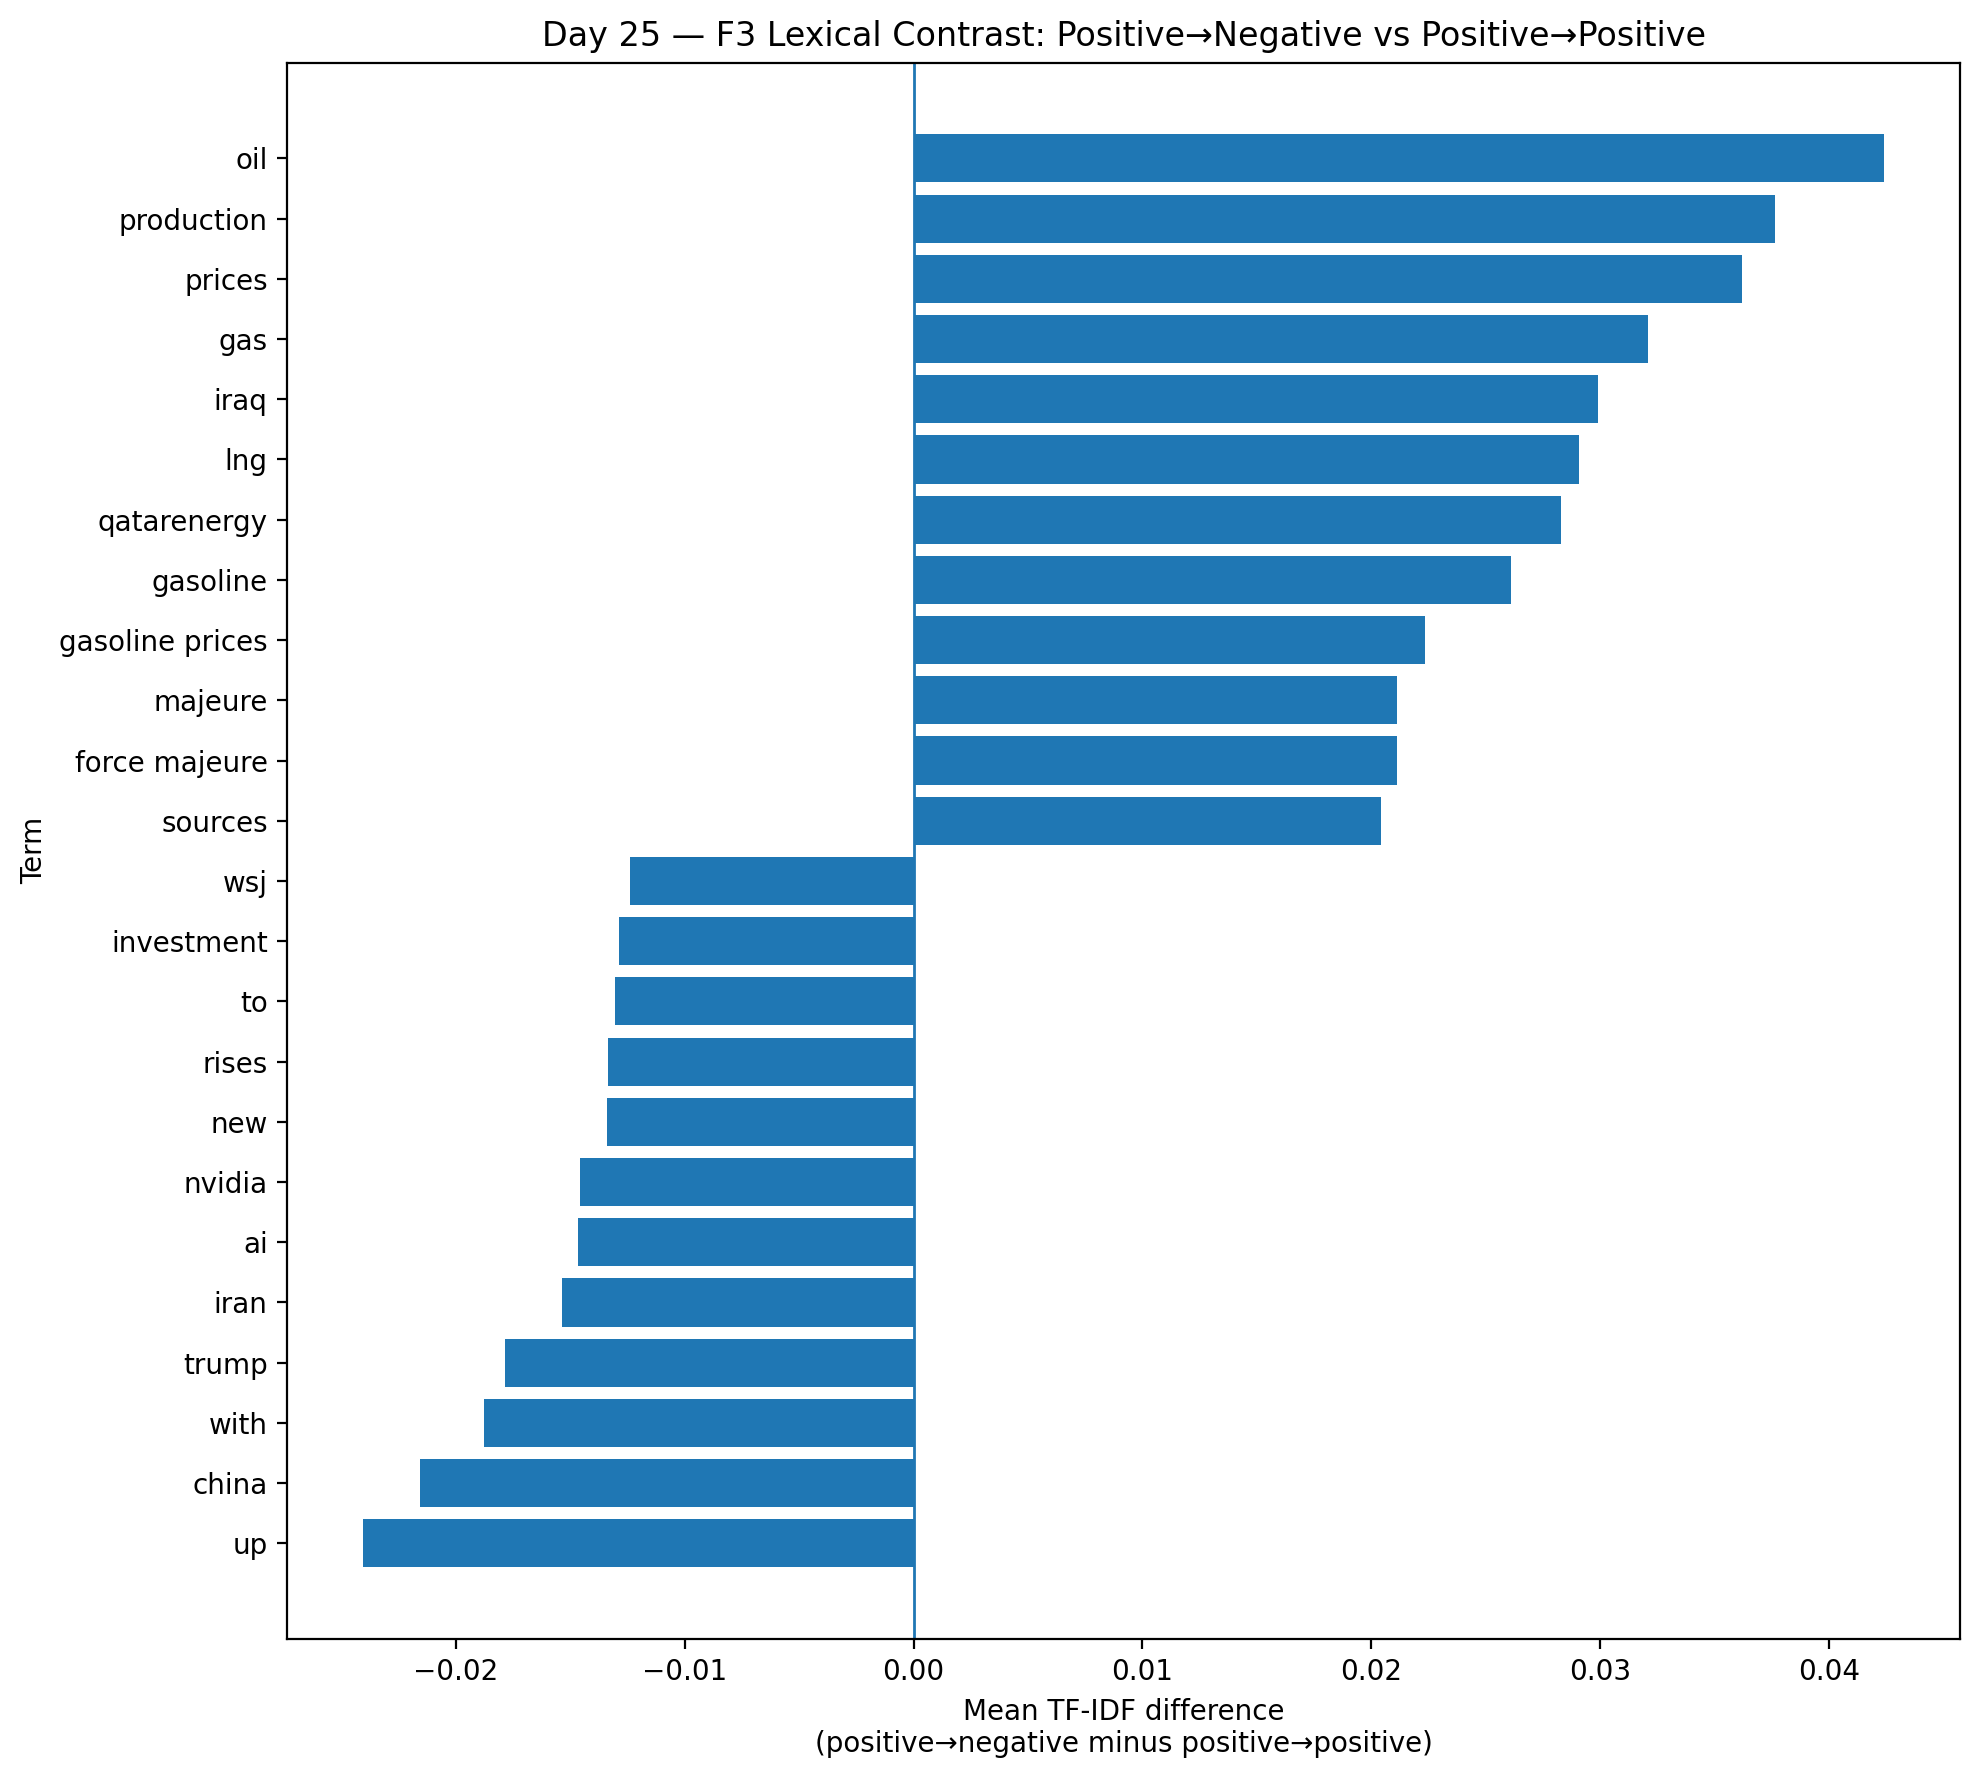

The file beside this chart, header and first rows:
term, mean_tfidf_posneg, mean_tfidf_pospos, mean_tfidf_difference, abs_mean_tfidf_difference, df_posneg, df_pospos, df_total, df_rate_posneg, df_rate_pospos, df_rate_difference, direction
oil, 0.07085, 0.02843, 0.04242, 0.04242, 38, 42, 80, 0.3654, 0.1214, 0.244, enriched_in_positive_to_negative
production, 0.04417, 0.00652, 0.03765, 0.03765, 19, 7, 26, 0.1827, 0.02023, 0.1625, enriched_in_positive_to_negative
prices, 0.04598, 0.009757, 0.03622, 0.03622, 17, 11, 28, 0.1635, 0.03179, 0.1317, enriched_in_positive_to_negative
gas, 0.03742, 0.005298, 0.03212, 0.03212, 11, 6, 17, 0.1058, 0.01734, 0.08843, enriched_in_positive_to_negative
iraq, 0.03339, 0.003471, 0.02992, 0.02992, 13, 4, 17, 0.125, 0.01156, 0.1134, enriched_in_positive_to_negative
lng, 0.03147, 0.002362, 0.0291, 0.0291, 9, 2, 11, 0.08654, 0.00578, 0.08076, enriched_in_positive_to_negative
qatarenergy, 0.03138, 0.003096, 0.02828, 0.02828, 6, 2, 8, 0.05769, 0.00578, 0.05191, enriched_in_positive_to_negative
gasoline, 0.02818, 0.002064, 0.02611, 0.02611, 7, 2, 9, 0.06731, 0.00578, 0.06153, enriched_in_positive_to_negative
up, 0.01458, 0.03864, -0.02406, 0.02406, 7, 45, 52, 0.06731, 0.1301, -0.06275, enriched_in_positive_to_positive
gasoline prices, 0.02236, 0.0, 0.02236, 0.02236, 5, 0, 5, 0.04808, 0.0, 0.04808, enriched_in_positive_to_negative
china, 0.0, 0.02158, -0.02158, 0.02158, 0, 23, 23, 0.0, 0.06647, -0.06647, enriched_in_positive_to_positive
force majeure, 0.02112, 0.0, 0.02112, 0.02112, 7, 0, 7, 0.06731, 0.0, 0.06731, enriched_in_positive_to_negative
majeure, 0.02112, 0.0, 0.02112, 0.02112, 7, 0, 7, 0.06731, 0.0, 0.06731, enriched_in_positive_to_negative
sources, 0.02427, 0.003832, 0.02044, 0.02044, 9, 3, 12, 0.08654, 0.008671, 0.07787, enriched_in_positive_to_negative
force, 0.02063, 0.0007431, 0.01989, 0.01989, 7, 1, 8, 0.06731, 0.00289, 0.06442, enriched_in_positive_to_negative
crude, 0.03169, 0.01212, 0.01957, 0.01957, 14, 15, 29, 0.1346, 0.04335, 0.09126, enriched_in_positive_to_negative
field, 0.01986, 0.0009198, 0.01894, 0.01894, 5, 1, 6, 0.04808, 0.00289, 0.04519, enriched_in_positive_to_negative
cuts, 0.01881, 0.0, 0.01881, 0.01881, 6, 0, 6, 0.05769, 0.0, 0.05769, enriched_in_positive_to_negative
hormuz, 0.02562, 0.006849, 0.01878, 0.01878, 11, 8, 19, 0.1058, 0.02312, 0.08265, enriched_in_positive_to_negative
with, 0.01219, 0.03095, -0.01876, 0.01876, 6, 34, 40, 0.05769, 0.09827, -0.04057, enriched_in_positive_to_positive
qatar, 0.02275, 0.003989, 0.01876, 0.01876, 6, 3, 9, 0.05769, 0.008671, 0.04902, enriched_in_positive_to_negative
day, 0.02004, 0.00204, 0.018, 0.018, 9, 3, 12, 0.08654, 0.008671, 0.07787, enriched_in_positive_to_negative
trump, 0.002179, 0.02005, -0.01787, 0.01787, 1, 18, 19, 0.009615, 0.05202, -0.04241, enriched_in_positive_to_positive
oil production, 0.01748, 0.0, 0.01748, 0.01748, 7, 0, 7, 0.06731, 0.0, 0.06731, enriched_in_positive_to_negative
by, 0.0317, 0.01538, 0.01632, 0.01632, 16, 18, 34, 0.1538, 0.05202, 0.1018, enriched_in_positive_to_negative
average, 0.01991, 0.003805, 0.0161, 0.0161, 6, 3, 9, 0.05769, 0.008671, 0.04902, enriched_in_positive_to_negative
exports, 0.025, 0.009044, 0.01596, 0.01596, 10, 11, 21, 0.09615, 0.03179, 0.06436, enriched_in_positive_to_negative
per, 0.02389, 0.007936, 0.01595, 0.01595, 11, 7, 18, 0.1058, 0.02023, 0.08554, enriched_in_positive_to_negative
iran, 0.01036, 0.02574, -0.01538, 0.01538, 5, 29, 34, 0.04808, 0.08382, -0.03574, enriched_in_positive_to_positive
largest, 0.0164, 0.001512, 0.01489, 0.01489, 5, 2, 7, 0.04808, 0.00578, 0.0423, enriched_in_positive_to_negative
operations, 0.0208, 0.006085, 0.01471, 0.01471, 5, 5, 10, 0.04808, 0.01445, 0.03363, enriched_in_positive_to_negative
bbl, 0.02004, 0.005345, 0.01469, 0.01469, 6, 5, 11, 0.05769, 0.01445, 0.04324, enriched_in_positive_to_negative
ai, 0.0, 0.01467, -0.01467, 0.01467, 0, 11, 11, 0.0, 0.03179, -0.03179, enriched_in_positive_to_positive
flows, 0.01461, 0.0, 0.01461, 0.01461, 5, 0, 5, 0.04808, 0.0, 0.04808, enriched_in_positive_to_negative
nvidia, 0.0, 0.01459, -0.01459, 0.01459, 0, 10, 10, 0.0, 0.0289, -0.0289, enriched_in_positive_to_positive
suspended, 0.01501, 0.001048, 0.01396, 0.01396, 4, 1, 5, 0.03846, 0.00289, 0.03557, enriched_in_positive_to_negative
barrel, 0.01586, 0.002067, 0.01379, 0.01379, 5, 2, 7, 0.04808, 0.00578, 0.0423, enriched_in_positive_to_negative
say, 0.01578, 0.002014, 0.01377, 0.01377, 5, 2, 7, 0.04808, 0.00578, 0.0423, enriched_in_positive_to_negative
sources say, 0.01468, 0.001025, 0.01366, 0.01366, 5, 1, 6, 0.04808, 0.00289, 0.04519, enriched_in_positive_to_negative
april, 0.01491, 0.001388, 0.01352, 0.01352, 4, 1, 5, 0.03846, 0.00289, 0.03557, enriched_in_positive_to_negative
new, 0.0, 0.01341, -0.01341, 0.01341, 0, 9, 9, 0.0, 0.02601, -0.02601, enriched_in_positive_to_positive
rises, 0.0, 0.01338, -0.01338, 0.01338, 0, 11, 11, 0.0, 0.03179, -0.03179, enriched_in_positive_to_positive
reports, 0.01655, 0.003193, 0.01336, 0.01336, 5, 4, 9, 0.04808, 0.01156, 0.03652, enriched_in_positive_to_negative
since, 0.01722, 0.003895, 0.01332, 0.01332, 6, 4, 10, 0.05769, 0.01156, 0.04613, enriched_in_positive_to_negative
to, 0.06772, 0.08076, -0.01304, 0.01304, 46, 137, 183, 0.4423, 0.396, 0.04635, enriched_in_positive_to_positive
investment, 0.0, 0.01286, -0.01286, 0.01286, 0, 12, 12, 0.0, 0.03468, -0.03468, enriched_in_positive_to_positive
iraqi, 0.01278, 0.0, 0.01278, 0.01278, 5, 0, 5, 0.04808, 0.0, 0.04808, enriched_in_positive_to_negative
iraqi oil, 0.01278, 0.0, 0.01278, 0.01278, 5, 0, 5, 0.04808, 0.0, 0.04808, enriched_in_positive_to_negative
bpd, 0.01339, 0.0006793, 0.01271, 0.01271, 4, 1, 5, 0.03846, 0.00289, 0.03557, enriched_in_positive_to_negative
saudi, 0.01691, 0.004266, 0.01265, 0.01265, 6, 4, 10, 0.05769, 0.01156, 0.04613, enriched_in_positive_to_negative
vs, 0.02723, 0.01464, 0.01259, 0.01259, 9, 15, 24, 0.08654, 0.04335, 0.04319, enriched_in_positive_to_negative
fuel, 0.01518, 0.002618, 0.01256, 0.01256, 3, 3, 6, 0.02885, 0.008671, 0.02018, enriched_in_positive_to_negative
oil prices, 0.01478, 0.002324, 0.01246, 0.01246, 4, 2, 6, 0.03846, 0.00578, 0.03268, enriched_in_positive_to_negative
wsj, 0.0, 0.0124, -0.0124, 0.0124, 0, 9, 9, 0.0, 0.02601, -0.02601, enriched_in_positive_to_positive
after, 0.02691, 0.01459, 0.01232, 0.01232, 12, 17, 29, 0.1154, 0.04913, 0.06625, enriched_in_positive_to_negative
previous est, 0.02244, 0.01018, 0.01226, 0.01226, 6, 10, 16, 0.05769, 0.0289, 0.02879, enriched_in_positive_to_negative
south, 0.01683, 0.004688, 0.01214, 0.01214, 4, 5, 9, 0.03846, 0.01445, 0.02401, enriched_in_positive_to_negative
pm, 0.01401, 0.001957, 0.01205, 0.01205, 3, 2, 5, 0.02885, 0.00578, 0.02307, enriched_in_positive_to_negative
attack, 0.01573, 0.003732, 0.012, 0.012, 4, 4, 8, 0.03846, 0.01156, 0.0269, enriched_in_positive_to_negative
against, 0.0, 0.01195, -0.01195, 0.01195, 0, 7, 7, 0.0, 0.02023, -0.02023, enriched_in_positive_to_positive
... 279 more rows
